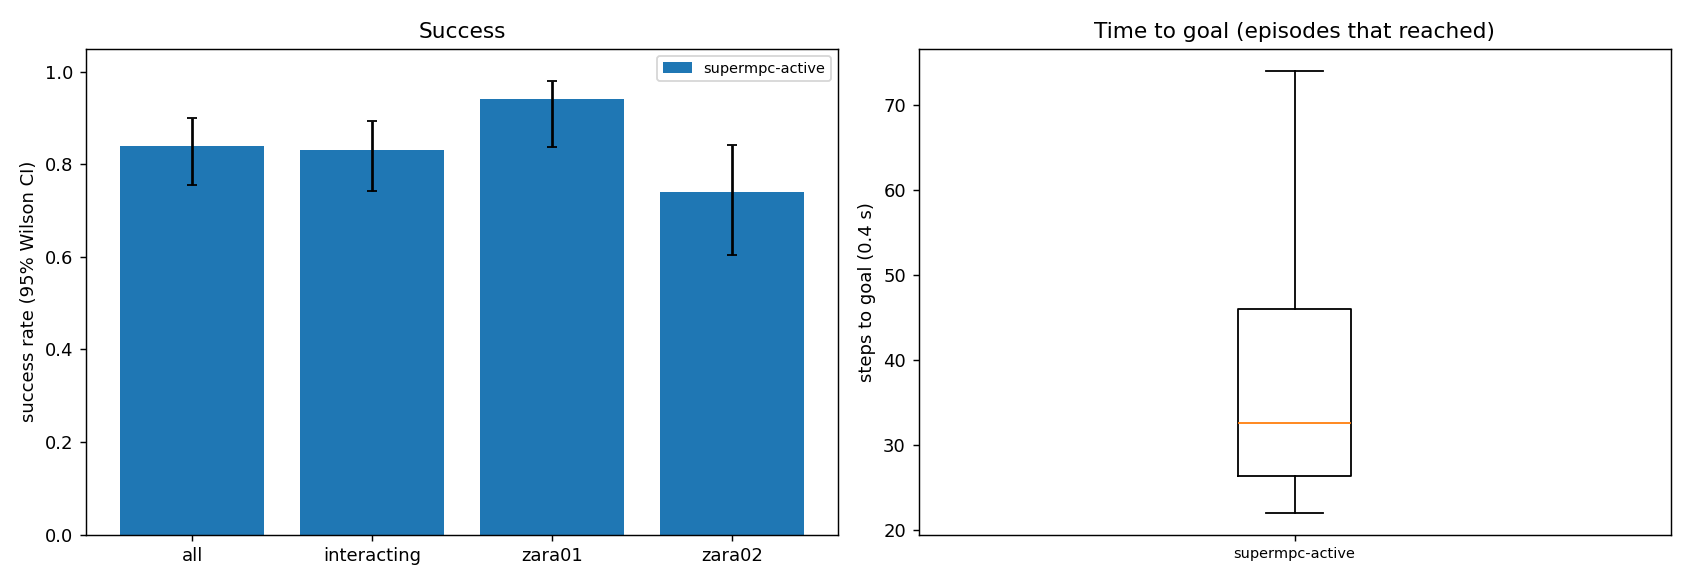

The data file committed next to this chart (first rows):
scene, episode, frame, start_x, start_y, goal_x, goal_y, path_peds, surge, planner, success, reached, collisions, coll_tracked, coll_untracked, coll_stopped, steps, min_clearance, coverage, solve_ms, failures, slack_steps, unseen_slack_steps
zara01, 0, 4131, 5.0, 15.7, -7.0, 15.7, 4, 0, supermpc-active, 1, 1, 0, 0, 0, 0, 24, 0.7673, 0.0, 55.44, 0, 0, 6
zara01, 7, 3961, 5.0, 11.22, -7.0, 11.22, 0, 0, supermpc-active, 1, 1, 0, 0, 0, 0, 30, 7.461, nan, 43.69, 0, 0, 7
zara01, 2, 7411, 5.0, 14.97, -7.0, 14.97, 9, 0, supermpc-active, 1, 1, 0, 0, 0, 0, 22, 0.8174, 0.4531, 93.24, 0, 0, 9
zara01, 10, 961, 5.0, 13.25, -7.0, 13.25, 6, 0, supermpc-active, 1, 1, 0, 0, 0, 0, 28, 0.6753, 0.5714, 60.59, 0, 0, 9
zara01, 6, 1231, 5.0, 10.8, -7.0, 10.8, 6, 0, supermpc-active, 1, 1, 0, 0, 0, 0, 26, 1.972, 0.7059, 68.65, 0, 0, 7
zara01, 5, 6451, 5.0, 14.73, -7.0, 14.73, 12, 0, supermpc-active, 1, 1, 0, 0, 0, 0, 24, 1.429, 0.9167, 81.52, 0, 0, 8
zara01, 1, 4451, 5.0, 15.69, -7.0, 15.69, 7, 0, supermpc-active, 1, 1, 0, 0, 0, 0, 28, 0.5396, 0.9643, 74.84, 0, 0, 3
zara01, 4, 7381, 5.0, 13.23, -7.0, 13.23, 7, 0, supermpc-active, 1, 1, 0, 0, 0, 0, 32, 0.4633, 0.5556, 63.41, 0, 0, 9
zara01, 8, 361, 5.0, 11.68, -7.0, 11.68, 6, 0, supermpc-active, 1, 1, 0, 0, 0, 0, 37, 0.1735, 0.7381, 64.63, 0, 2, 10
zara01, 11, 6211, -7.0, 10.96, 5.0, 10.96, 8, 0, supermpc-active, 1, 1, 0, 0, 0, 0, 39, 0.5752, 0.5923, 69.23, 0, 12, 7
zara01, 3, 3711, 5.0, 13.3, -7.0, 13.3, 9, 0, supermpc-active, 1, 1, 0, 0, 0, 0, 49, 0.6467, 0.7949, 80.5, 0, 3, 12
zara01, 18, 5031, -7.0, 13.07, 5.0, 13.07, 10, 0, supermpc-active, 1, 1, 0, 0, 0, 0, 26, 3.064, 0.0, 46.23, 0, 0, 6
zara01, 13, 4481, -7.0, 14.66, 5.0, 14.66, 6, 0, supermpc-active, 1, 1, 0, 0, 0, 0, 24, 0.5354, 1.0, 74.19, 0, 0, 4
zara01, 9, 6431, -7.0, 15.88, 5.0, 15.88, 12, 0, supermpc-active, 1, 1, 0, 0, 0, 0, 73, 0.8426, 0.5789, 58.27, 0, 3, 18
zara01, 16, 3991, -7.0, 15.12, 5.0, 15.12, 5, 0, supermpc-active, 1, 1, 0, 0, 0, 0, 29, 0.7047, 0.9167, 53.56, 0, 0, 6
zara01, 15, 7811, 5.0, 12.76, -7.0, 12.76, 5, 0, supermpc-active, 1, 1, 0, 0, 0, 0, 28, 0.5431, 0.8447, 70.99, 0, 1, 5
zara01, 12, 3691, -7.0, 10.7, 5.0, 10.7, 9, 0, supermpc-active, 1, 1, 0, 0, 0, 0, 41, 0.3381, 0.806, 75.3, 0, 20, 13
zara01, 19, 4431, -7.0, 10.89, 5.0, 10.89, 7, 0, supermpc-active, 1, 1, 0, 0, 0, 0, 28, 1.353, 0.9211, 91.49, 0, 0, 5
zara01, 14, 6611, -7.0, 10.24, 5.0, 10.24, 11, 0, supermpc-active, 1, 1, 0, 0, 0, 0, 35, 0.6631, 0.9462, 84.75, 0, 0, 12
zara01, 22, 4181, -7.0, 15.13, 5.0, 15.13, 6, 0, supermpc-active, 1, 1, 0, 0, 0, 0, 26, 0.6125, 1.0, 65.01, 0, 0, 10
zara01, 20, 771, 5.0, 14.72, -7.0, 14.72, 5, 0, supermpc-active, 1, 1, 0, 0, 0, 0, 42, 1.326, 0.6974, 77.32, 0, 6, 9
zara01, 23, 871, 5.0, 15.26, -7.0, 15.26, 8, 0, supermpc-active, 1, 1, 0, 0, 0, 0, 23, 0.6993, 0.5882, 69.67, 0, 0, 7
zara01, 26, 8481, -7.0, 11.29, 5.0, 11.29, 9, 0, supermpc-active, 1, 1, 0, 0, 0, 0, 22, 1.484, 1.0, 54.68, 0, 0, 2
zara01, 25, 2531, -7.0, 14.32, 5.0, 14.32, 2, 0, supermpc-active, 1, 1, 0, 0, 0, 0, 31, 0.5877, 0.8846, 50.84, 0, 0, 6
zara01, 28, 7631, -7.0, 12.89, 5.0, 12.89, 6, 0, supermpc-active, 1, 1, 0, 0, 0, 0, 26, 1.636, 0.3333, 43.9, 0, 0, 6
zara01, 27, 2541, -7.0, 14.83, 5.0, 14.83, 2, 0, supermpc-active, 1, 1, 0, 0, 0, 0, 29, 1.536, 0.8636, 64.06, 0, 0, 4
zara01, 30, 7591, -7.0, 14.04, 5.0, 14.04, 6, 0, supermpc-active, 1, 1, 0, 0, 0, 0, 26, 2.267, 0.6, 47.05, 0, 0, 6
zara01, 29, 1451, -7.0, 12.54, 5.0, 12.54, 5, 0, supermpc-active, 1, 1, 0, 0, 0, 0, 31, 1.125, 0.0, 60.19, 0, 0, 11
zara01, 17, 5521, -7.0, 11.56, 5.0, 11.56, 9, 0, supermpc-active, 1, 1, 0, 0, 0, 0, 61, 0.4018, 0.6046, 98.16, 0, 9, 30
zara01, 31, 401, -7.0, 14.96, 5.0, 14.96, 4, 0, supermpc-active, 1, 1, 0, 0, 0, 0, 23, 1.556, 0.4444, 60.14, 0, 0, 7
zara01, 32, 811, -7.0, 11.47, 5.0, 11.47, 5, 0, supermpc-active, 1, 1, 0, 0, 0, 0, 24, 2.15, 0.5, 68.77, 0, 0, 5
zara01, 33, 5681, -7.0, 11.27, 5.0, 11.27, 5, 0, supermpc-active, 1, 1, 0, 0, 0, 0, 25, 1.791, 1.0, 69.9, 0, 0, 5
zara01, 24, 5321, -7.0, 10.04, 5.0, 10.04, 17, 1, supermpc-active, 1, 1, 0, 0, 0, 0, 50, 0.2638, 0.8834, 114.5, 0, 23, 14
zara01, 36, 461, 5.0, 11.07, -7.0, 11.07, 7, 0, supermpc-active, 1, 1, 0, 0, 0, 0, 28, 0.5395, 1.0, 80.37, 0, 2, 8
zara01, 37, 5941, 5.0, 10.03, -7.0, 10.03, 9, 0, supermpc-active, 1, 1, 0, 0, 0, 0, 26, 0.7886, 1.0, 76.26, 0, 0, 4
zara01, 35, 721, 5.0, 12.25, -7.0, 12.25, 5, 0, supermpc-active, 1, 1, 0, 0, 0, 0, 33, 0.5531, 0.7895, 88.01, 0, 1, 7
zara01, 42, 2411, 5.0, 13.26, -7.0, 13.26, 2, 0, supermpc-active, 1, 1, 0, 0, 0, 0, 24, 3.221, 0.0, 48.84, 0, 0, 6
zara01, 41, 5631, -7.0, 13.79, 5.0, 13.79, 5, 0, supermpc-active, 1, 1, 0, 0, 0, 0, 25, 1.685, 1.0, 64.74, 0, 0, 5
zara01, 21, 5871, 5.0, 14.81, -7.0, 14.81, 8, 0, supermpc-active, 0, 0, 2, 2, 0, 0, 90, -0.2409, 0.7443, 103.3, 0, 28, 53
zara01, 40, 4391, -7.0, 12.59, 5.0, 12.59, 7, 0, supermpc-active, 1, 1, 0, 0, 0, 0, 40, 0.9874, 0.7083, 79.11, 0, 2, 7
zara01, 38, 4801, -7.0, 10.64, 5.0, 10.64, 5, 0, supermpc-active, 1, 1, 0, 0, 0, 0, 51, 0.619, 0.5374, 84.71, 0, 10, 27
zara01, 44, 1421, 5.0, 10.44, -7.0, 10.44, 8, 0, supermpc-active, 1, 1, 0, 0, 0, 0, 27, 1.321, 0.6522, 50.94, 0, 0, 9
zara01, 45, 2331, -7.0, 14.58, 5.0, 14.58, 2, 0, supermpc-active, 1, 1, 0, 0, 0, 0, 27, 4.663, nan, 53.3, 0, 0, 4
zara01, 39, 3691, -7.0, 12.28, 5.0, 12.28, 9, 0, supermpc-active, 1, 1, 0, 0, 0, 0, 61, 0.6236, 1.0, 62.55, 0, 4, 9
zara01, 46, 6621, 5.0, 12.26, -7.0, 12.26, 11, 0, supermpc-active, 1, 1, 0, 0, 0, 0, 29, 1.536, 0.7125, 73.97, 0, 1, 1
zara01, 47, 1271, 5.0, 13.99, -7.0, 13.99, 4, 0, supermpc-active, 1, 1, 0, 0, 0, 0, 35, 2.159, 1.0, 57.5, 0, 4, 8
zara01, 34, 2801, 5.0, 14.95, -7.0, 14.95, 4, 0, supermpc-active, 0, 0, 0, 0, 0, 0, 90, 0.3552, 0.7262, 81.69, 0, 20, 42
zara01, 48, 2031, -7.0, 15.04, 5.0, 15.04, 6, 0, supermpc-active, 1, 1, 0, 0, 0, 0, 40, 0.4509, 0.7889, 89.27, 0, 7, 12
zara02, 0, 5287, -7.5, -1.881, 5.0, -1.881, 9, 0, supermpc-active, 1, 1, 0, 0, 0, 0, 25, 0.6883, 0.8, 68.08, 0, 2, 7
zara02, 3, 387, -7.5, 1.531, 5.0, 1.531, 11, 0, supermpc-active, 1, 1, 0, 0, 0, 0, 26, 2.644, 0.3636, 58.02, 0, 0, 6
zara01, 43, 3031, 5.0, 15.98, -7.0, 15.98, 9, 0, supermpc-active, 1, 1, 0, 0, 0, 0, 73, 0.5863, 0.9853, 95.31, 0, 3, 34
zara02, 1, 3447, -7.5, -6.437, 5.0, -6.437, 4, 0, supermpc-active, 1, 1, 0, 0, 0, 0, 37, 0.4412, 0.913, 77.82, 0, 3, 16
zara02, 5, 2987, 5.0, -5.062, -7.5, -5.062, 10, 0, supermpc-active, 1, 1, 0, 0, 0, 0, 55, 0.1152, 0.9569, 78.93, 0, 5, 7
zara02, 8, 4507, -7.5, -7.771, 5.0, -7.771, 13, 0, supermpc-active, 1, 1, 0, 0, 0, 0, 30, 0.6055, 0.8793, 124.9, 0, 3, 16
zara01, 49, 5071, 5.0, 12.19, -7.0, 12.19, 14, 1, supermpc-active, 0, 0, 2, 2, 0, 0, 90, -0.2792, 0.6965, 96.57, 0, 24, 31
zara02, 4, 7687, 5.0, -2.133, -7.5, -2.133, 16, 0, supermpc-active, 1, 1, 0, 0, 0, 0, 61, 0.369, 0.8441, 85.99, 0, 6, 14
zara02, 12, 6907, 5.0, 1.046, -7.5, 1.046, 6, 0, supermpc-active, 1, 1, 0, 0, 0, 0, 25, 1.373, 0.3556, 61.34, 0, 0, 6
zara02, 6, 9947, -7.5, -0.1963, 5.0, -0.1963, 9, 0, supermpc-active, 1, 1, 0, 0, 0, 0, 54, 0.1112, 0.7697, 89.92, 0, 3, 12
zara02, 7, 247, 5.0, 1.787, -7.5, 1.787, 6, 0, supermpc-active, 0, 1, 1, 1, 0, 0, 60, -0.1125, 0.6623, 88.56, 0, 16, 33
zara02, 9, 3197, -7.5, -6.824, 5.0, -6.824, 10, 0, supermpc-active, 0, 1, 1, 1, 0, 0, 36, -0.3543, 0.9098, 85.84, 0, 8, 13
... 40 more rows
